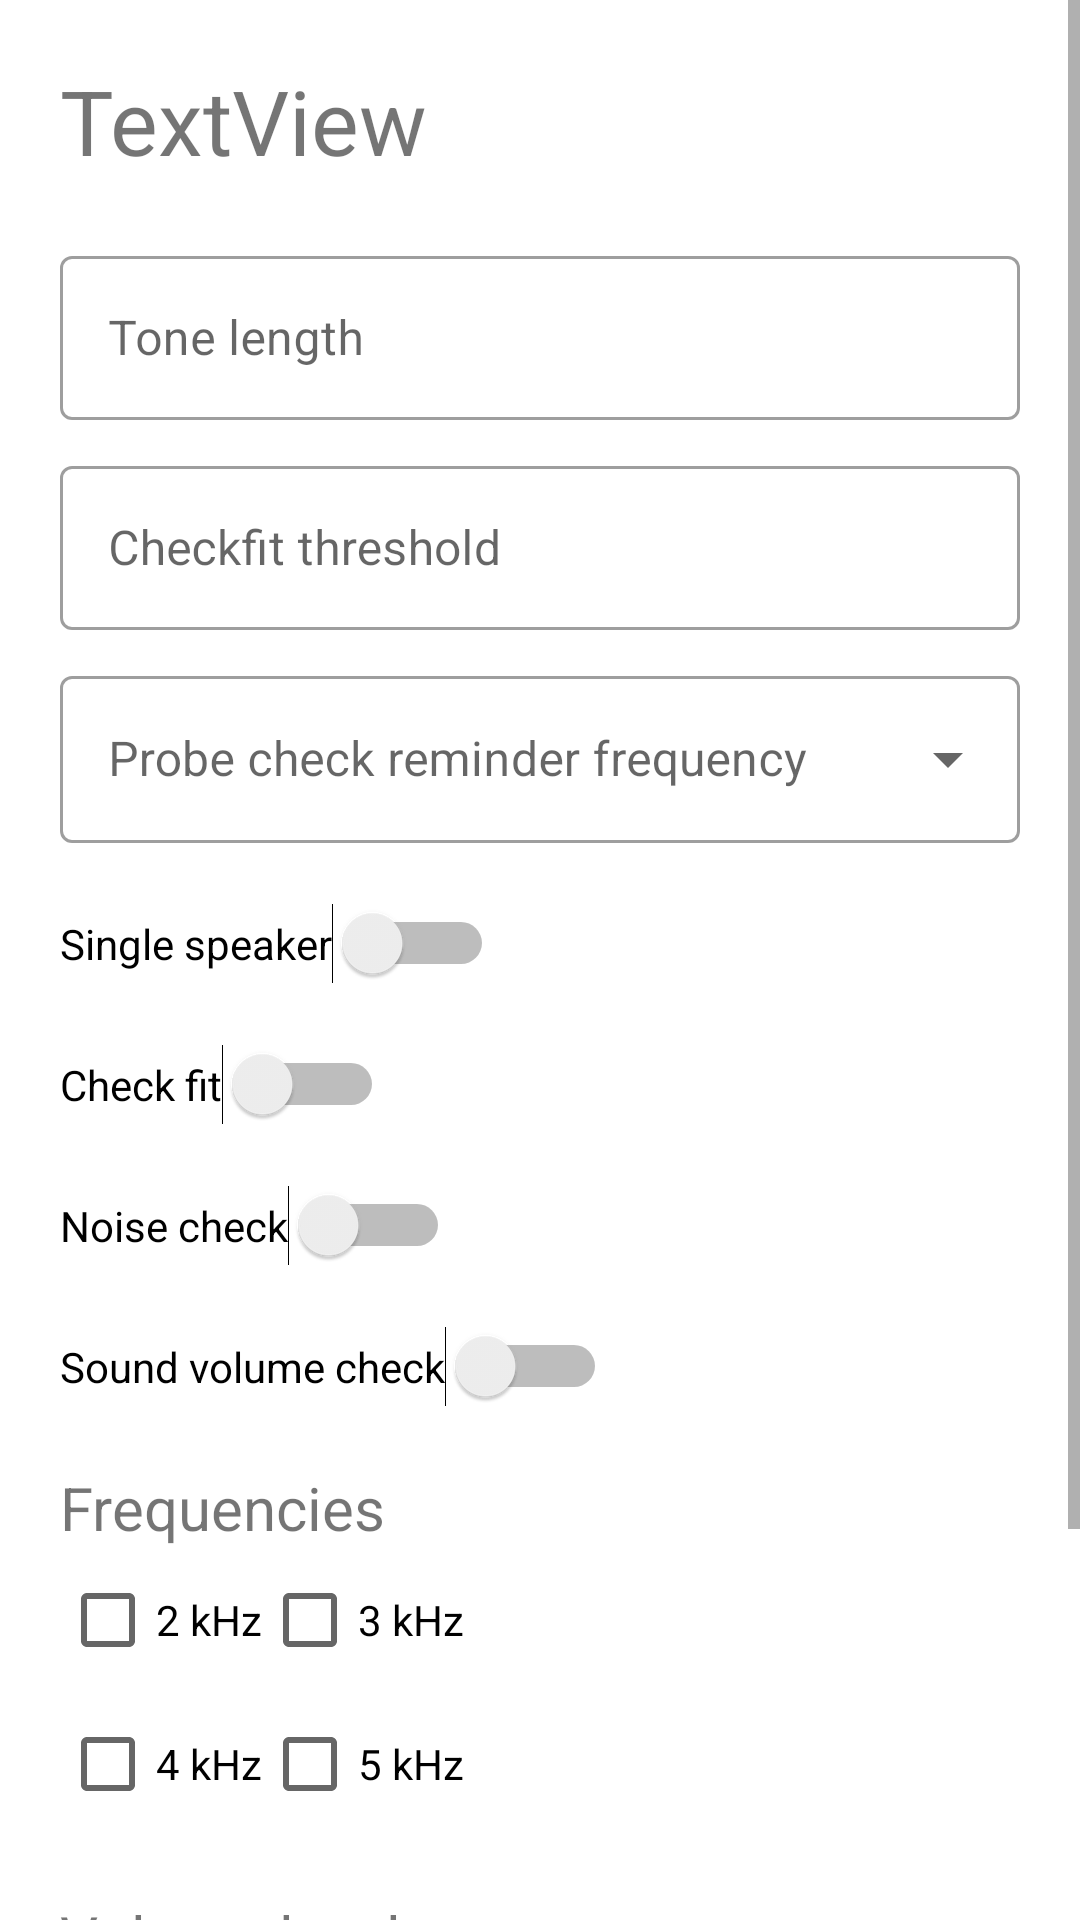

Here is an Android app screen rendered from its layout file. Give the layout XML and the strings, colors and styles it references.
<!-- AndroidManifest.xml: application theme AppTheme -->
<!-- res/layout/settings.xml -->
<?xml version="1.0" encoding="utf-8"?>
<ScrollView xmlns:android="http://schemas.android.com/apk/res/android"
    xmlns:tools="http://schemas.android.com/tools"
    android:layout_width="match_parent"
    android:layout_height="match_parent"
    xmlns:app="http://schemas.android.com/apk/res-auto">
<androidx.constraintlayout.widget.ConstraintLayout
    android:layout_width="match_parent"
    android:layout_height="match_parent">

    <Button
        android:id="@+id/button6"
        android:layout_width="1dp"
        android:layout_height="1dp"
        android:text="Button"
        app:layout_constraintStart_toStartOf="parent"
        app:layout_constraintTop_toTopOf="parent" />

    <com.google.android.material.textfield.TextInputLayout
        android:id="@+id/textInputLayout5"
        style="@style/Widget.MaterialComponents.TextInputLayout.OutlinedBox"
        android:layout_width="0dp"
        android:layout_height="60dp"
        android:layout_marginStart="20dp"
        android:layout_marginEnd="20dp"
        android:layout_marginTop="80dp"
        android:hint="Tone length"
        android:tooltipText="testing"
        app:layout_constraintEnd_toEndOf="parent"
        app:layout_constraintStart_toStartOf="parent"
        app:layout_constraintTop_toTopOf="parent">

        <com.google.android.material.textfield.TextInputEditText
            android:id="@+id/constantToneLength"
            android:layout_width="match_parent"
            android:layout_height="wrap_content"
            android:imeOptions="actionDone"
            android:inputType="numberDecimal"
            android:selectAllOnFocus="true" />

    </com.google.android.material.textfield.TextInputLayout>

    <com.google.android.material.textfield.TextInputLayout
        android:id="@+id/textInputLayout7"
        style="@style/Widget.MaterialComponents.TextInputLayout.OutlinedBox"
        android:layout_width="0dp"
        android:layout_height="60dp"
        android:layout_marginStart="20dp"
        android:layout_marginEnd="20dp"
        android:hint="Checkfit threshold"
        android:layout_marginTop="10dp"
        android:tooltipText="Checkfit threshold"
        app:layout_constraintEnd_toEndOf="parent"
        app:layout_constraintStart_toStartOf="parent"
        app:layout_constraintTop_toBottomOf="@+id/textInputLayout5">

        <com.google.android.material.textfield.TextInputEditText
            android:id="@+id/checkFitThresh"
            android:layout_width="match_parent"
            android:layout_height="wrap_content"
            android:imeOptions="actionDone"
            android:inputType="numberDecimal"
            android:selectAllOnFocus="true" />

    </com.google.android.material.textfield.TextInputLayout>

    <com.google.android.material.textfield.TextInputLayout
        android:id="@+id/textInputLayout"
        style="@style/Widget.MaterialComponents.TextInputLayout.OutlinedBox.ExposedDropdownMenu"
        android:layout_width="0dp"
        android:layout_height="wrap_content"
        android:layout_marginTop="10dp"
        android:hint="Probe check reminder frequency"
        app:layout_constraintEnd_toEndOf="@+id/textInputLayout5"
        app:layout_constraintStart_toStartOf="@+id/textInputLayout5"
        app:layout_constraintTop_toBottomOf="@+id/textInputLayout7"
        tools:ignore="MissingConstraints">

        <com.google.android.material.textfield.MaterialAutoCompleteTextView
            android:id="@+id/filled_exposed_dropdown"
            android:layout_width="match_parent"
            android:layout_height="wrap_content"
            android:inputType="none" />

    </com.google.android.material.textfield.TextInputLayout>

    <CheckBox
        android:id="@+id/check1"
        android:layout_width="wrap_content"
        android:layout_height="wrap_content"
        android:layout_weight="1"
        android:text="2 kHz"
        app:layout_constraintStart_toStartOf="@+id/textView3"
        app:layout_constraintTop_toBottomOf="@+id/textView3" />

    <CheckBox
        android:id="@+id/check2"
        android:layout_width="wrap_content"
        android:layout_height="wrap_content"
        android:layout_weight="1"
        android:text="3 kHz"
        app:layout_constraintStart_toEndOf="@+id/check1"
        app:layout_constraintTop_toTopOf="@+id/check1" />

    <CheckBox
        android:id="@+id/check3"
        android:layout_width="wrap_content"
        android:layout_height="wrap_content"
        android:layout_weight="1"
        android:text="4 kHz"
        app:layout_constraintStart_toStartOf="@+id/check1"
        app:layout_constraintTop_toBottomOf="@+id/check1" />

    <CheckBox
        android:id="@+id/check4"
        android:layout_width="wrap_content"
        android:layout_height="wrap_content"
        android:layout_weight="1"
        android:text="5 kHz"
        app:layout_constraintStart_toEndOf="@+id/check3"
        app:layout_constraintTop_toBottomOf="@+id/check2" />

    <Switch
        android:id="@+id/onlyLeftSwitch"
        android:layout_width="wrap_content"
        android:layout_height="wrap_content"
        android:text="Single speaker"
        android:layout_marginTop="20dp"
        app:layout_constraintStart_toStartOf="@+id/textInputLayout"
        app:layout_constraintTop_toBottomOf="@+id/textInputLayout" />

    <Switch
        android:id="@+id/checkFitSwitch"
        android:layout_width="wrap_content"
        android:layout_height="wrap_content"
        android:text="Check fit"
        android:layout_marginTop="20dp"
        app:layout_constraintStart_toStartOf="@+id/onlyLeftSwitch"
        app:layout_constraintTop_toBottomOf="@+id/onlyLeftSwitch" />

    <Switch
        android:id="@+id/noiseCheckSwitch"
        android:layout_width="wrap_content"
        android:layout_height="wrap_content"
        android:text="Noise check"
        android:layout_marginTop="20dp"
        app:layout_constraintStart_toStartOf="@+id/checkFitSwitch"
        app:layout_constraintTop_toBottomOf="@+id/checkFitSwitch" />

    <Switch
        android:id="@+id/soundVolSwitch"
        android:layout_width="wrap_content"
        android:layout_height="wrap_content"
        android:text="Sound volume check"
        android:layout_marginTop="20dp"
        app:layout_constraintStart_toStartOf="@+id/noiseCheckSwitch"
        app:layout_constraintTop_toBottomOf="@+id/noiseCheckSwitch" />

    <TextView
        android:id="@+id/textView3"
        android:layout_width="wrap_content"
        android:layout_height="wrap_content"
        android:layout_marginStart="20dp"
        android:layout_marginTop="20dp"
        android:text="Frequencies"
        android:textSize="20dp"
        app:layout_constraintStart_toStartOf="parent"
        app:layout_constraintTop_toBottomOf="@+id/soundVolSwitch" />

    <TextView
        android:id="@+id/textView8"
        android:layout_width="wrap_content"
        android:layout_height="wrap_content"
        android:text="TextView"
        android:textSize="30dp"
        android:textFontWeight="700"
        android:layout_marginTop="20dp"
        app:layout_constraintStart_toStartOf="@+id/checkFitSwitch"
        app:layout_constraintTop_toTopOf="parent" />

    <TextView
        android:id="@+id/volumeLevelsTitle"
        android:layout_width="wrap_content"
        android:layout_height="wrap_content"
        android:layout_marginStart="20dp"
        android:layout_marginTop="20dp"
        android:text="Volume levels"
        android:textSize="20dp"
        app:layout_constraintStart_toStartOf="parent"
        app:layout_constraintTop_toBottomOf="@+id/check3" />

    <TextView
        android:id="@+id/volumeLevelsHint"
        android:layout_width="0dp"
        android:layout_height="wrap_content"
        android:layout_marginStart="20dp"
        android:layout_marginEnd="20dp"
        android:text="Fraction of full scale (0-1). Base sets the speaker volume; f1/f2 scale each tone. Applied from the next test."
        android:textSize="12dp"
        android:textColor="#888888"
        app:layout_constraintStart_toStartOf="parent"
        app:layout_constraintEnd_toEndOf="parent"
        app:layout_constraintTop_toBottomOf="@+id/volumeLevelsTitle" />

    
    <LinearLayout
        android:id="@+id/volumeTable"
        android:layout_width="0dp"
        android:layout_height="wrap_content"
        android:layout_marginStart="20dp"
        android:layout_marginEnd="20dp"
        android:layout_marginTop="10dp"
        android:orientation="vertical"
        app:layout_constraintStart_toStartOf="parent"
        app:layout_constraintEnd_toEndOf="parent"
        app:layout_constraintTop_toBottomOf="@+id/volumeLevelsHint" />

    <Button
        android:id="@+id/resetVolumes"
        style="@style/Widget.MaterialComponents.Button.OutlinedButton"
        android:layout_width="wrap_content"
        android:layout_height="wrap_content"
        android:layout_marginStart="20dp"
        android:layout_marginTop="10dp"
        android:text="Reset volumes to phone defaults"
        app:layout_constraintStart_toStartOf="parent"
        app:layout_constraintTop_toBottomOf="@+id/volumeTable" />

    <TextView
        android:id="@+id/buildInfo"
        android:layout_width="0dp"
        android:layout_height="wrap_content"
        android:layout_marginStart="20dp"
        android:layout_marginEnd="20dp"
        android:layout_marginTop="30dp"
        android:layout_marginBottom="20dp"
        android:textSize="12dp"
        android:textColor="#888888"
        android:text="Build"
        app:layout_constraintStart_toStartOf="parent"
        app:layout_constraintEnd_toEndOf="parent"
        app:layout_constraintTop_toBottomOf="@+id/resetVolumes" />

</androidx.constraintlayout.widget.ConstraintLayout>
</ScrollView>
<!-- resources referenced by this layout -->
<resources>
  <style name="AppTheme" parent="Theme.MaterialComponents.Light.DarkActionBar">
          
          <item name="colorPrimary">@color/colorPrimary</item>
          <item name="colorPrimaryDark">@color/colorPrimaryDark</item>
          <item name="colorAccent">@color/colorAccent</item>
      </style>
  <color name="colorPrimary">#2395f3</color>
  <color name="colorPrimaryDark">#1c76d3</color>
  <color name="colorAccent">#D81B60</color>
</resources>
